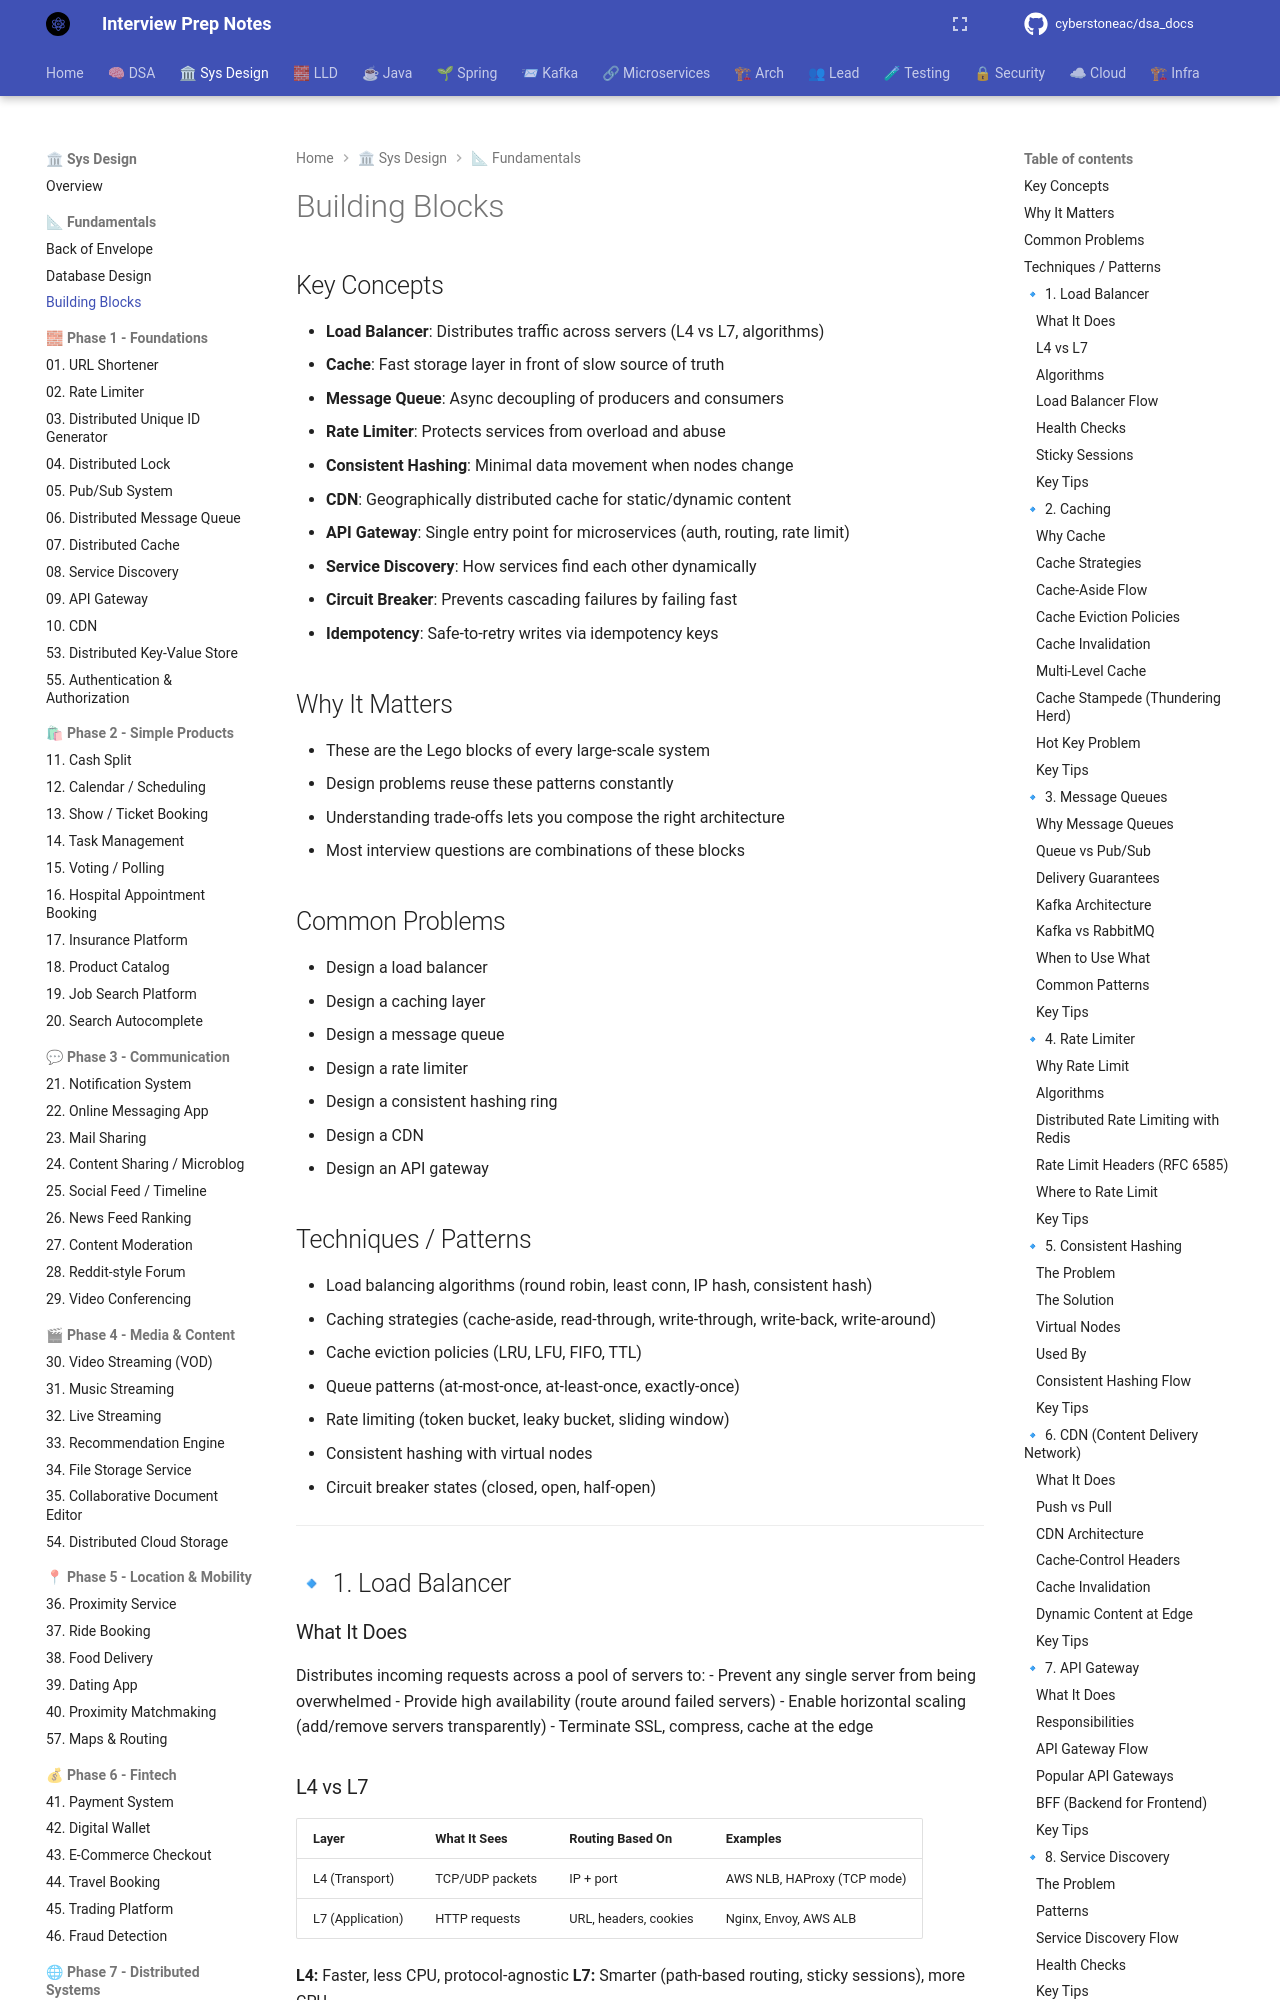

repository: cyberstoneac/dsa_docs · page: system-design/fundamentals/building-blocks/index.html · generator: mkdocs

# Building Blocks

## Key Concepts
- **Load Balancer**: Distributes traffic across servers (L4 vs L7, algorithms)
- **Cache**: Fast storage layer in front of slow source of truth
- **Message Queue**: Async decoupling of producers and consumers
- **Rate Limiter**: Protects services from overload and abuse
- **Consistent Hashing**: Minimal data movement when nodes change
- **CDN**: Geographically distributed cache for static/dynamic content
- **API Gateway**: Single entry point for microservices (auth, routing, rate limit)
- **Service Discovery**: How services find each other dynamically
- **Circuit Breaker**: Prevents cascading failures by failing fast
- **Idempotency**: Safe-to-retry writes via idempotency keys

## Why It Matters
- These are the Lego blocks of every large-scale system
- Design problems reuse these patterns constantly
- Understanding trade-offs lets you compose the right architecture
- Most interview questions are combinations of these blocks

## Common Problems
- Design a load balancer
- Design a caching layer
- Design a message queue
- Design a rate limiter
- Design a consistent hashing ring
- Design a CDN
- Design an API gateway

## Techniques / Patterns
- Load balancing algorithms (round robin, least conn, IP hash, consistent hash)
- Caching strategies (cache-aside, read-through, write-through, write-back, write-around)
- Cache eviction policies (LRU, LFU, FIFO, TTL)
- Queue patterns (at-most-once, at-least-once, exactly-once)
- Rate limiting (token bucket, leaky bucket, sliding window)
- Consistent hashing with virtual nodes
- Circuit breaker states (closed, open, half-open)

---

## 🔹 1. Load Balancer

### What It Does
Distributes incoming requests across a pool of servers to:
- Prevent any single server from being overwhelmed
- Provide high availability (route around failed servers)
- Enable horizontal scaling (add/remove servers transparently)
- Terminate SSL, compress, cache at the edge
